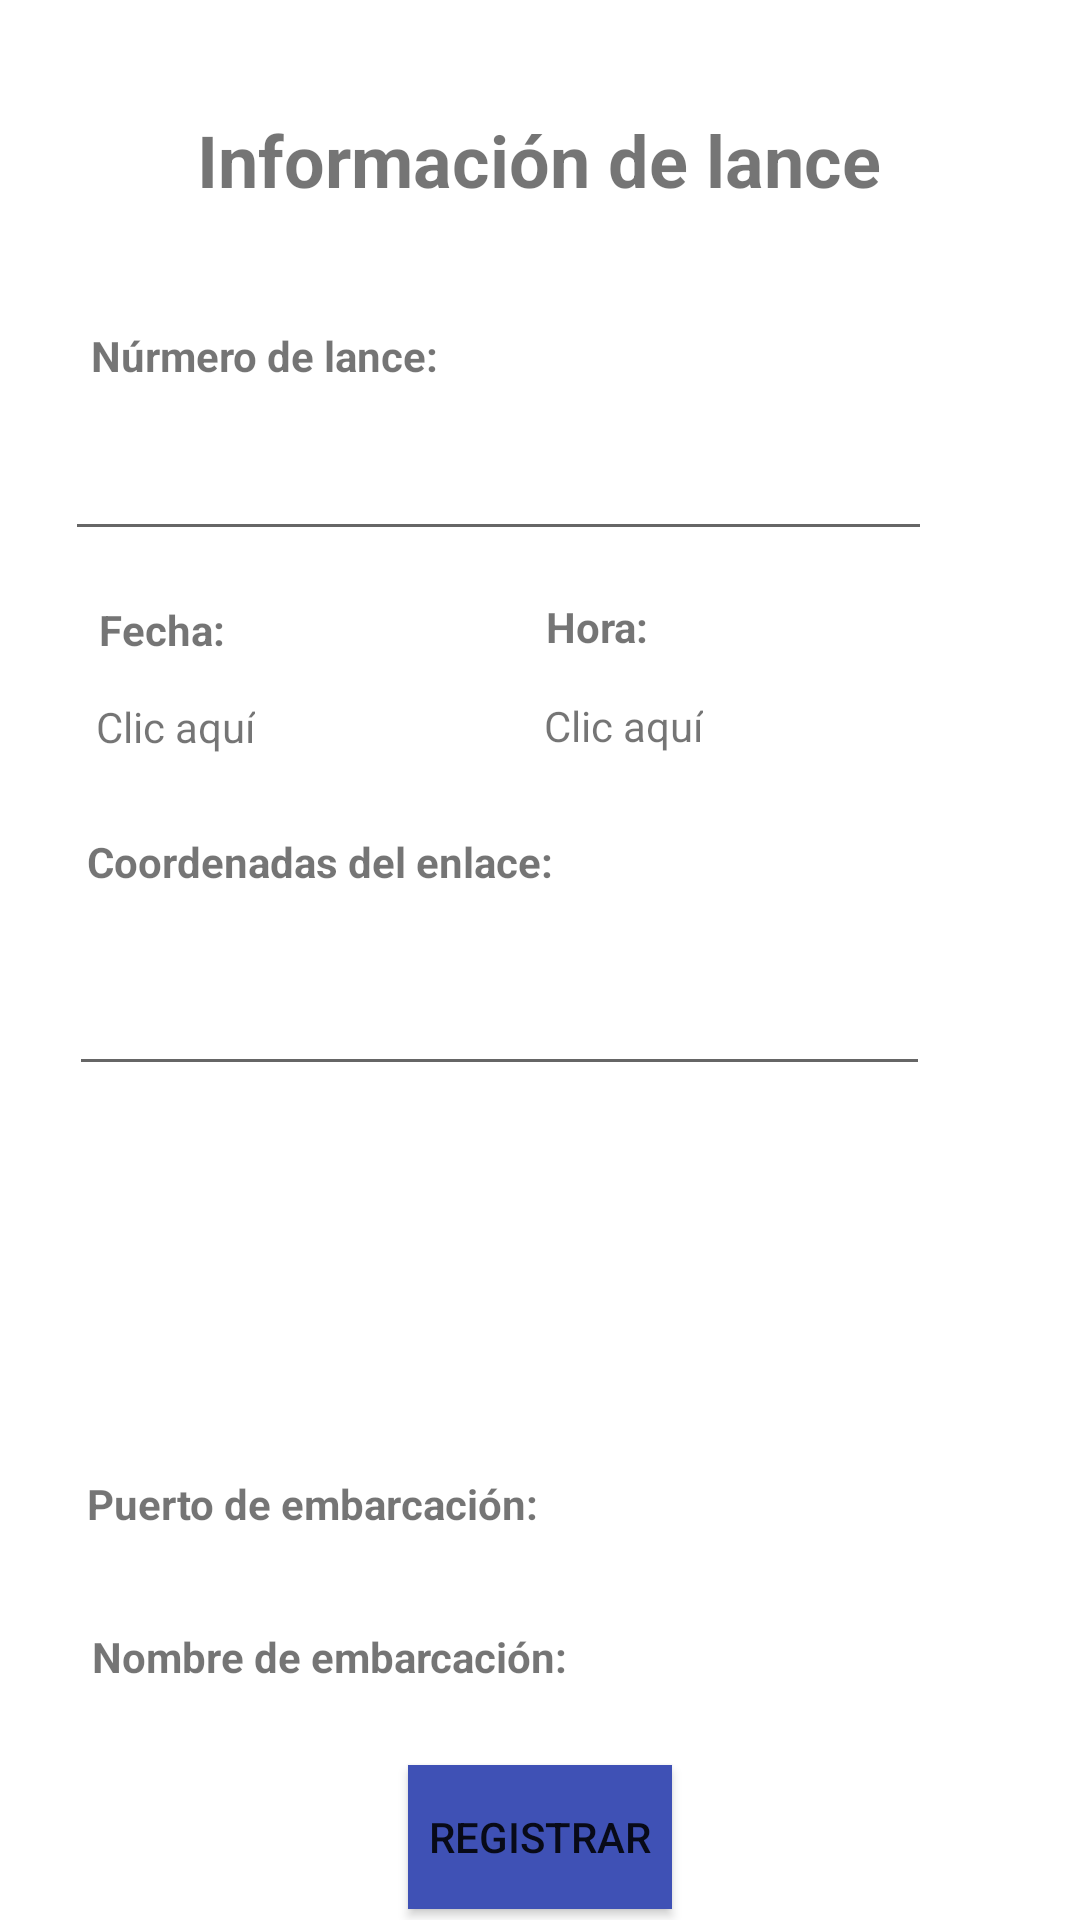

This screen was rendered from an Android layout file. Write that file and the resources it references.
<!-- AndroidManifest.xml: application theme Theme.OceanApp -->
<!-- res/layout/activity_lance.xml -->
<?xml version="1.0" encoding="utf-8"?>
<androidx.constraintlayout.widget.ConstraintLayout xmlns:android="http://schemas.android.com/apk/res/android"
    xmlns:app="http://schemas.android.com/apk/res-auto"
    xmlns:tools="http://schemas.android.com/tools"
    android:layout_width="match_parent"
    android:layout_height="match_parent"
    tools:context=".LanceActivity">

    <TextView
        android:id="@+id/textView9"
        android:layout_width="wrap_content"
        android:layout_height="wrap_content"
        android:text="Información de lance"
        android:textSize="24sp"
        android:textStyle="bold"
        app:layout_constraintBottom_toBottomOf="parent"
        app:layout_constraintEnd_toEndOf="parent"
        app:layout_constraintHorizontal_bias="0.498"
        app:layout_constraintStart_toStartOf="parent"
        app:layout_constraintTop_toTopOf="parent"
        app:layout_constraintVertical_bias="0.061" />

    <TextView
        android:id="@+id/textView15"
        android:layout_width="wrap_content"
        android:layout_height="wrap_content"
        android:text="Núrmero de lance:"
        android:textStyle="bold"
        app:layout_constraintBottom_toBottomOf="parent"
        app:layout_constraintEnd_toEndOf="parent"
        app:layout_constraintHorizontal_bias="0.124"
        app:layout_constraintStart_toStartOf="parent"
        app:layout_constraintTop_toBottomOf="@+id/textView9"
        app:layout_constraintVertical_bias="0.072" />

    <EditText
        android:id="@+id/editTextTextPersonName3"
        android:layout_width="289dp"
        android:layout_height="45dp"
        android:ems="10"
        android:inputType="textPersonName"
        app:layout_constraintBottom_toBottomOf="parent"
        app:layout_constraintEnd_toEndOf="parent"
        app:layout_constraintHorizontal_bias="0.303"
        app:layout_constraintStart_toStartOf="parent"
        app:layout_constraintTop_toBottomOf="@+id/textView15"
        app:layout_constraintVertical_bias="0.023" />

    <TextView
        android:id="@+id/textView16"
        android:layout_width="wrap_content"
        android:layout_height="wrap_content"
        android:text="Fecha:"
        android:textStyle="bold"
        app:layout_constraintBottom_toBottomOf="parent"
        app:layout_constraintEnd_toEndOf="parent"
        app:layout_constraintHorizontal_bias="0.104"
        app:layout_constraintStart_toStartOf="parent"
        app:layout_constraintTop_toBottomOf="@+id/editTextTextPersonName3"
        app:layout_constraintVertical_bias="0.038" />

    <TextView
        android:id="@+id/textView17"
        android:layout_width="wrap_content"
        android:layout_height="wrap_content"
        android:text="Hora:"
        android:textStyle="bold"
        app:layout_constraintBottom_toBottomOf="parent"
        app:layout_constraintEnd_toEndOf="parent"
        app:layout_constraintHorizontal_bias="0.427"
        app:layout_constraintStart_toEndOf="@+id/textView16"
        app:layout_constraintTop_toBottomOf="@+id/editTextTextPersonName3"
        app:layout_constraintVertical_bias="0.036" />

    <TextView
        android:id="@+id/txtFechaLance"
        android:layout_width="wrap_content"
        android:layout_height="wrap_content"
        android:text="Clic aquí"
        app:layout_constraintBottom_toBottomOf="parent"
        app:layout_constraintEnd_toEndOf="parent"
        app:layout_constraintHorizontal_bias="0.104"
        app:layout_constraintStart_toStartOf="parent"
        app:layout_constraintTop_toBottomOf="@+id/textView16"
        app:layout_constraintVertical_bias="0.033" />

    <TextView
        android:id="@+id/txtHoraLance"
        android:layout_width="wrap_content"
        android:layout_height="wrap_content"
        android:text="Clic aquí"
        app:layout_constraintBottom_toBottomOf="parent"
        app:layout_constraintEnd_toEndOf="parent"
        app:layout_constraintHorizontal_bias="0.434"
        app:layout_constraintStart_toEndOf="@+id/txtFechaLance"
        app:layout_constraintTop_toBottomOf="@+id/textView17"
        app:layout_constraintVertical_bias="0.035" />

    <TextView
        android:id="@+id/textView20"
        android:layout_width="wrap_content"
        android:layout_height="wrap_content"
        android:text="Coordenadas del enlace:"
        android:textStyle="bold"
        app:layout_constraintBottom_toBottomOf="parent"
        app:layout_constraintEnd_toEndOf="parent"
        app:layout_constraintHorizontal_bias="0.142"
        app:layout_constraintStart_toStartOf="parent"
        app:layout_constraintTop_toBottomOf="@+id/txtFechaLance"
        app:layout_constraintVertical_bias="0.07" />

    <EditText
        android:id="@+id/editTextTextPersonName5"
        android:layout_width="287dp"
        android:layout_height="49dp"
        android:ems="10"
        android:inputType="textPersonName"
        app:layout_constraintBottom_toBottomOf="parent"
        app:layout_constraintEnd_toEndOf="parent"
        app:layout_constraintHorizontal_bias="0.314"
        app:layout_constraintStart_toStartOf="parent"
        app:layout_constraintTop_toBottomOf="@+id/textView20"
        app:layout_constraintVertical_bias="0.055" />

    <TextView
        android:id="@+id/textView23"
        android:layout_width="wrap_content"
        android:layout_height="wrap_content"
        android:text="Puerto de embarcación:"
        android:textStyle="bold"
        app:layout_constraintBottom_toBottomOf="parent"
        app:layout_constraintEnd_toEndOf="parent"
        app:layout_constraintHorizontal_bias="0.139"
        app:layout_constraintStart_toStartOf="parent"
        app:layout_constraintTop_toBottomOf="@+id/editTextTextPersonName5" />

    <TextView
        android:id="@+id/txtPuertoEmbarcacion"
        android:layout_width="wrap_content"
        android:layout_height="wrap_content"
        app:layout_constraintBottom_toBottomOf="parent"
        app:layout_constraintEnd_toEndOf="parent"
        app:layout_constraintHorizontal_bias="0.094"
        app:layout_constraintStart_toStartOf="parent"
        app:layout_constraintTop_toBottomOf="@+id/textView23"
        app:layout_constraintVertical_bias="0.053" />

    <TextView
        android:id="@+id/textView25"
        android:layout_width="wrap_content"
        android:layout_height="wrap_content"
        android:text="Nombre de embarcación:"
        android:textStyle="bold"
        app:layout_constraintBottom_toBottomOf="parent"
        app:layout_constraintEnd_toEndOf="parent"
        app:layout_constraintHorizontal_bias="0.152"
        app:layout_constraintStart_toStartOf="parent"
        app:layout_constraintTop_toBottomOf="@+id/txtPuertoEmbarcacion"
        app:layout_constraintVertical_bias="0.081" />

    <TextView
        android:id="@+id/txtNombreEmbarcacion"
        android:layout_width="wrap_content"
        android:layout_height="wrap_content"
        app:layout_constraintBottom_toBottomOf="parent"
        app:layout_constraintEnd_toEndOf="parent"
        app:layout_constraintHorizontal_bias="0.094"
        app:layout_constraintStart_toStartOf="parent"
        app:layout_constraintTop_toBottomOf="@+id/textView25"
        app:layout_constraintVertical_bias="0.07" />

    <Button
        android:id="@+id/button3"
        android:layout_width="wrap_content"
        android:layout_height="wrap_content"
        android:background="#3F51B5"
        android:backgroundTint="#3F51B5"
        android:text="Registrar"
        app:layout_constraintBottom_toBottomOf="parent"
        app:layout_constraintEnd_toEndOf="parent"
        app:layout_constraintStart_toStartOf="parent"
        app:layout_constraintTop_toBottomOf="@+id/txtNombreEmbarcacion" />

</androidx.constraintlayout.widget.ConstraintLayout>
<!-- resources referenced by this layout -->
<resources>
  <style name="Theme.OceanApp" parent="Theme.MaterialComponents.Light.NoActionBar">
          
          <item name="colorPrimary">@color/purple_500</item>
          <item name="colorPrimaryVariant">@color/purple_700</item>
          <item name="colorOnPrimary">@color/white</item>
          
          <item name="colorSecondary">@color/teal_200</item>
          <item name="colorSecondaryVariant">@color/teal_700</item>
          <item name="colorOnSecondary">@color/black</item>
          
          <item name="android:statusBarColor" tools:targetApi="l">?attr/colorPrimaryVariant</item>
          
      </style>
  <color name="purple_500">#FF6200EE</color>
  <color name="purple_700">#FF3700B3</color>
  <color name="white">#FFFFFFFF</color>
  <color name="teal_200">#FF03DAC5</color>
  <color name="teal_700">#FF018786</color>
  <color name="black">#000</color>
</resources>
